Run: headless pygame with SDL's dummy video driver; simulated clock (each Clock.tick advances the game by its frame time, no real sleeping); random seed 0; keys injected as events and as key.get_pressed() state; no mouse input.
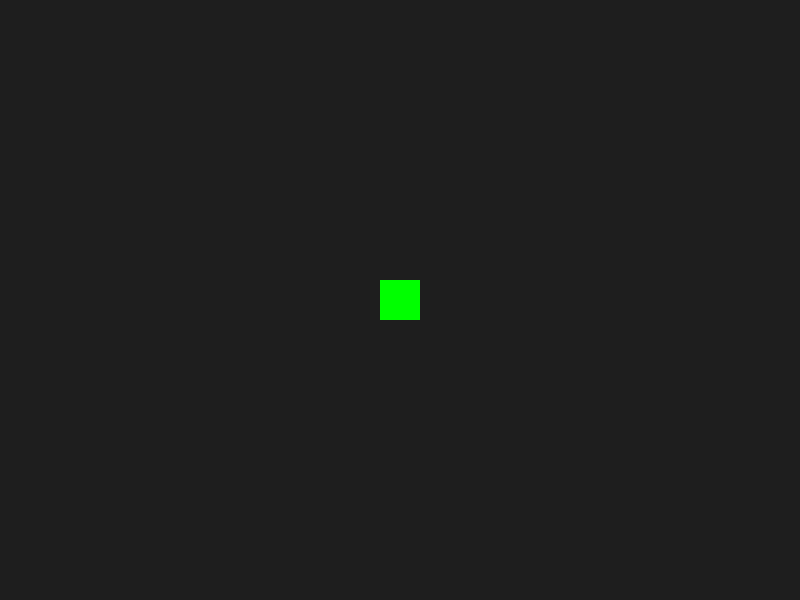
Frame 1 of 4 · flips 1–60 · no input
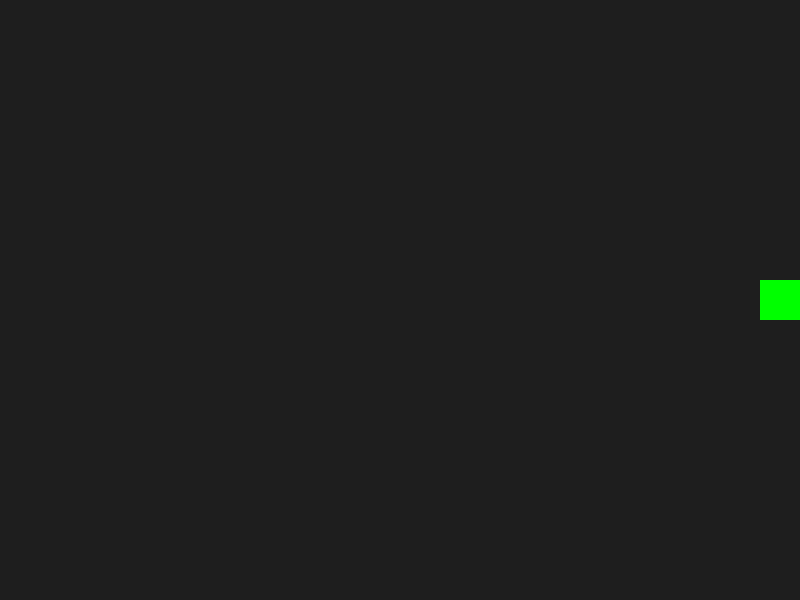
Frame 2 of 4 · flips 61–180 · tapped SPACE, RETURN · held RIGHT (→), D
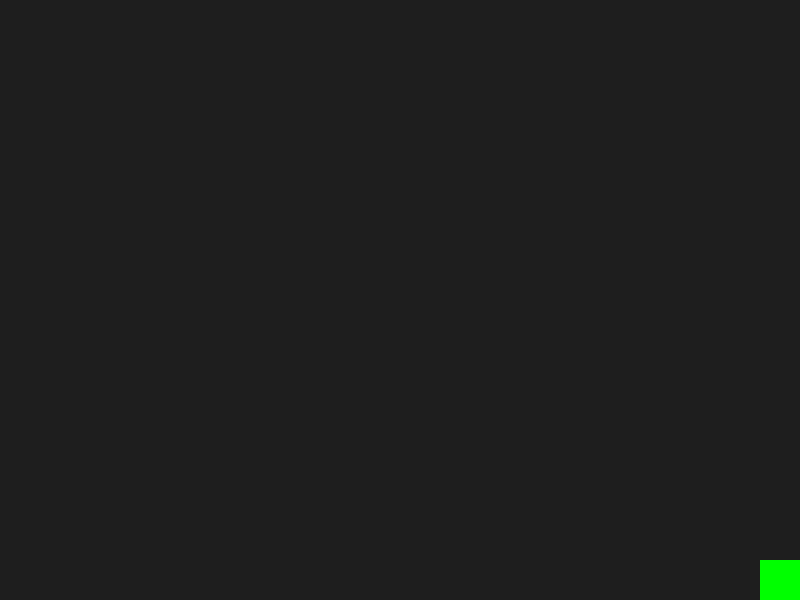
Frame 3 of 4 · flips 181–300 · held DOWN (↓), S
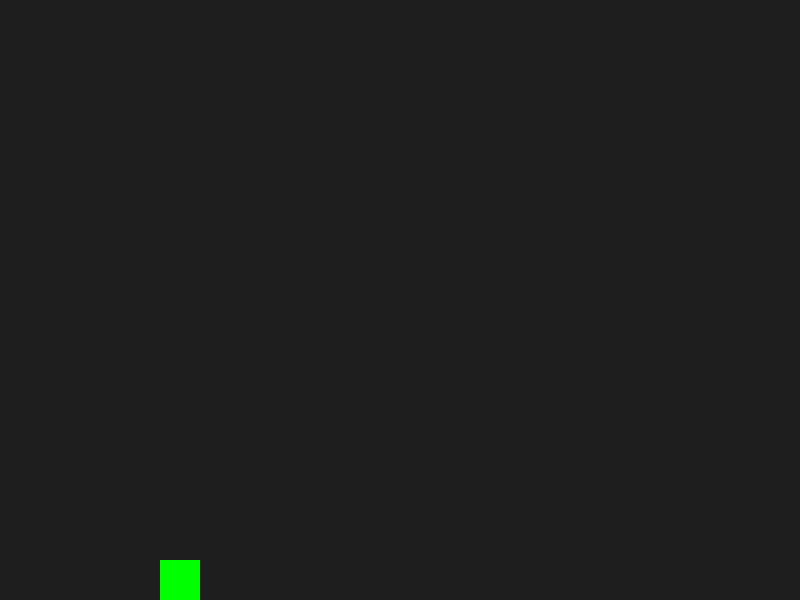
Frame 4 of 4 · flips 301–420 · held LEFT (←), A, UP (↑), W

The pygame program that drew these frames:

import pygame

DIR_KEYS = (pygame.K_UP, pygame.K_DOWN, pygame.K_LEFT, pygame.K_RIGHT)  # 定义方向键的元组，用于检测按键顺序


# 初始化 pygame
pygame.init()

# 设置窗口大小
screen_width = 800
screen_height = 600
screen = pygame.display.set_mode((screen_width, screen_height))

# 设置窗口标题
pygame.display.set_caption("坦克大战")

# 设置游戏时钟
clock = pygame.time.Clock()

# 定义坦克类
class Tank:
    def __init__(self, x, y):
        self.rect = pygame.Rect(x, y, 40, 40)
        self.color = (0, 255, 0)  # 坦克颜色为绿色
        self.speed = 5  # 坦克移动速度
        self.direction = "UP"  # 坦克初始方向为向上
        self.pressed_order = []  # 用于记录按键顺序的列表

    def draw(self, surface):
        pygame.draw.rect(surface, self.color, self.rect)

    def handle_keys(self):
        first_pressed_key = self.pressed_order[0] if self.pressed_order else None  # 获取当前按下的第一个方向键
        if first_pressed_key == pygame.K_UP:
            self.direction = "UP"
            self.rect.y -= self.speed
        elif first_pressed_key == pygame.K_DOWN:
            self.direction = "DOWN"
            self.rect.y += self.speed
        elif first_pressed_key == pygame.K_LEFT:
            self.direction = "LEFT"
            self.rect.x -= self.speed
        elif first_pressed_key == pygame.K_RIGHT:
            self.direction = "RIGHT"
            self.rect.x += self.speed

    def clamp_position(self, screen_rect):
        self.rect.clamp_ip(screen_rect)  # 确保坦克不会移出屏幕边界

# 创建一个坦克实例，初始位置在屏幕中心
tank = Tank(380, 280)

# 设置游戏循环状态
running = True

# 游戏循环
while running:
    # 处理事件
    for event in pygame.event.get():
        if event.type == pygame.QUIT:
            running = False
        elif event.type == pygame.KEYDOWN:
            if event.key in DIR_KEYS:
                if event.key not in tank.pressed_order:
                    tank.pressed_order.append(event.key)  # 按键按下时记录按键顺序
        elif event.type == pygame.KEYUP:
            if event.key in DIR_KEYS:
                if event.key in tank.pressed_order:
                    tank.pressed_order.remove(event.key)  # 按键释放时从按键顺序中移除

    # 更新坦克位置和方向
    tank.handle_keys()
    tank.clamp_position(screen.get_rect())

    # 填充游戏背景颜色，清除屏幕内容
    screen.fill((30, 30, 30))

    # 绘制坦克
    tank.draw(screen)

    # 更新屏幕显示
    pygame.display.flip()

    # 设置游戏帧率
    clock.tick(60)

# 退出 pygame，释放资源
pygame.quit()
